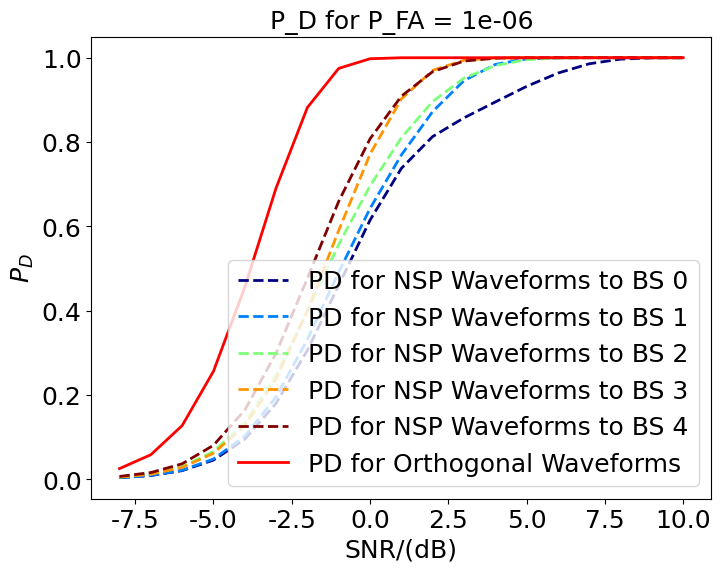
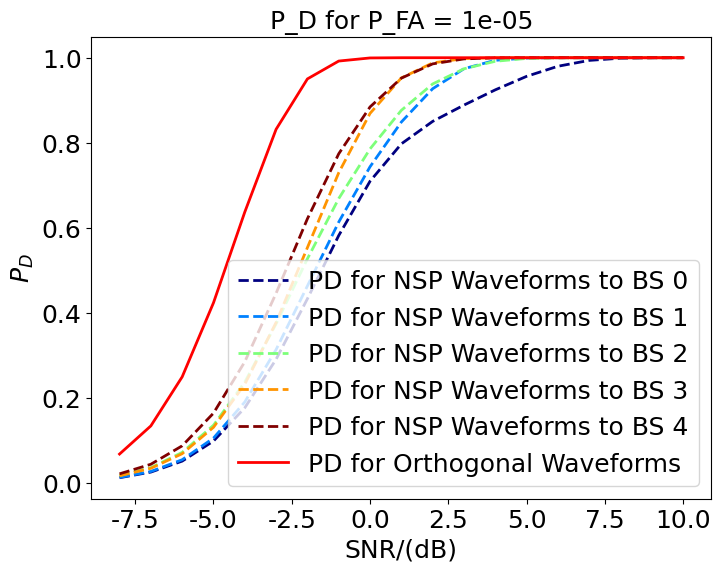
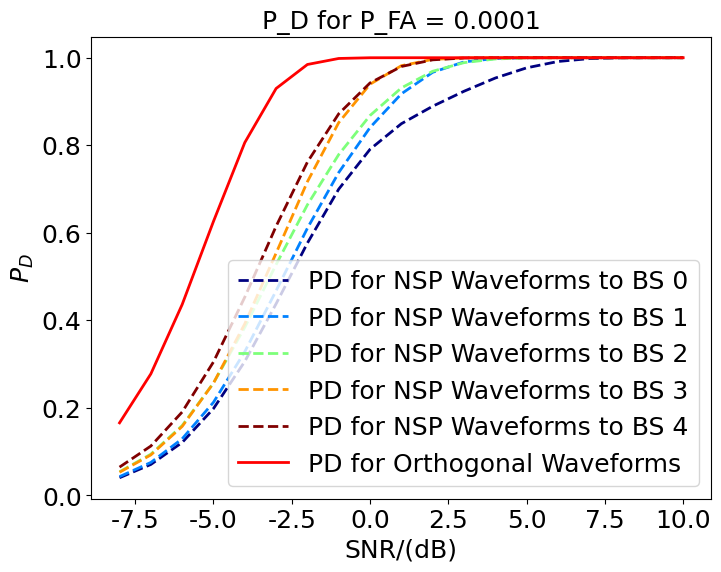
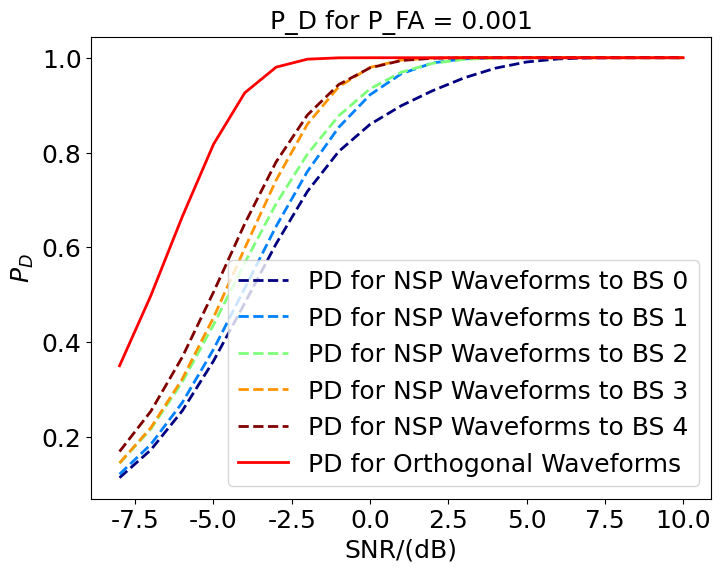

Source code (Python) for these figures, in order:
#!/usr/bin/env python3
# -*- coding: utf-8 -*-
"""
Created on Tue May  6 14:53:53 2025

@author: jack
"""

import numpy as np
import matplotlib.pyplot as plt
import scipy

# 全局设置字体大小
plt.rcParams["font.family"] = "Times New Roman"
# plt.rcParams["font.family"] = "SimSun"
plt.rcParams['font.size'] = 18               # 设置全局字体大小
plt.rcParams['axes.titlesize'] = 18          # 设置坐标轴标题字体大小
plt.rcParams['axes.labelsize'] = 18          # 设置坐标轴标签字体大小
plt.rcParams['xtick.labelsize'] = 18         # 设置 x 轴刻度字体大小
plt.rcParams['ytick.labelsize'] = 18         # 设置 y 轴刻度字体大小
plt.rcParams['axes.unicode_minus'] = False   # 用来显示负号
plt.rcParams["figure.figsize"] = [8, 6]      # 调整生成的图表最大尺寸
# plt.rcParams['figure.dpi'] = 300           # 每英寸点数
plt.rcParams['lines.linestyle'] = '-'
plt.rcParams['lines.linewidth'] = 2          # 线条宽度
plt.rcParams['lines.color'] = 'blue'
plt.rcParams['lines.markersize'] = 6         # 标记大小
# plt.rcParams['figure.facecolor'] = 'lightgrey'   # 设置图形背景色为浅灰色
plt.rcParams['figure.facecolor'] = 'white'         # 设置图形背景色为浅灰色
plt.rcParams['axes.edgecolor'] = 'black'           # 设置坐标轴边框颜色为黑色
plt.rcParams['legend.fontsize'] = 18
np.random.seed(42)

#%% https://deepinout.com/numpy/numpy-questions/109_numpy_how_can_i_compute_the_null_spacekernel_x_mx_0_of_a_sparse_matrix_in_python.html#google_vignette
# import numpy as np
# # 稀疏矩阵的空间/核
# # 创建一个随机稀疏矩阵
# M = scipy.sparse.random(6, 6, density=0.5, format='lil', random_state=0)

# # 计算随机稀疏矩阵的SVD
# U, s, Vt = scipy.sparse.linalg.svds(M, k = 5)

# # 计算空间/核
# null_space = Vt.T[:, -1]

# # 输出结果
# print("稀疏矩阵M：\n", M.todense())
# print("空间/核：\n", null_space)

# #%% https://blog.51cto.com/u_16213370/11892718
# import numpy as np
# # from scipy.linalg import null_space

# # 定义一个矩阵 A
# A = np.array([[1, 2, 3],
#               [4, 5, 6],
#               [7, 8, 9]])
# # A = np.random.randn(2, 8) + 1j*np.random.randn(2, 8)
# # 计算零空间
# null_space_A = scipy.linalg.null_space(A)

# print("矩阵 A 的零空间:")
# print(null_space_A)
# print(f"A@null_space_A = {A@null_space_A}")

# # 计算矩阵的秩
# rank_A = np.linalg.matrix_rank(A)
# print("矩阵 A 的秩:", rank_A)

# #%% https://www.zhihu.com/question/294214797
# # 定义一个矩阵 A
# A = np.array([[1, 2, 3],
#               [4, 5, 6],
#               [7, 8, 9]])
# def null(A, eps = 1e-15):
#     u, s, vh = scipy.linalg.svd(A)
#     null_mask = (s < eps)
#     null_space = np.compress(null_mask, vh, axis = 0)
#     return np.transpose(null_space)

# # 计算零空间
# null_space_A = null(A)
# print("矩阵 A 的零空间:")
# print(null_space_A)
# print(f"A@null_space_A = {A@null_space_A}")

#%% Define Parameters
from scipy.linalg import null_space
from scipy.stats import ncx2

pi = np.pi
# Speed of light
c = 3*10**8
#  Nr Comm Receivers
Nr = 2
#  Mt Radar Transmiters
Mt = 8
#  Mr Radar Receivers
Mr = Mt
#  Radial velocity of 2000 m/s
v_r = 2000
#  Radar reference point
r_0 = 500*10**3
#  Carrier frequency 3.5GHz
f_c = 3.5*1e9  #  Angular carrier frequency
omega_c = 2*pi*f_c
lamba = (2*pi*c)/omega_c
theta = 0 * pi / 180.0

# Steering vector and Transmit Signal Correlation Matrix
# Transmit/Receive Steering vector (Mt x 1)
a = np.exp(-1j * pi * np.sin(theta) * np.arange(Mt))[:,None]
# Transmit Correlation Matrix (Mt x Mt) for Orthonormal Waveforms
Rs = np.eye(Mt)
# Define SNR for ROC (Reciever Operating Characteristics)
SNR_db = np.arange(-8, 11)
SNR_mag = 10**(SNR_db/10)
# Probability of false alarm values
P_FA = np.array([1e-6, 1e-5, 1e-4, 1e-3])
# Monte-Carlo iterations
MC_iter = 10
BS = 5

Pd_orthog_cat = np.zeros((MC_iter, BS, SNR_mag.size, P_FA.size),  )
Pd_NSP_cat = np.zeros((MC_iter, BS, SNR_mag.size, P_FA.size), )
for i in range(MC_iter):
    rho_orthog = np.zeros(BS)
    rho_NSP = np.zeros(BS)
    BS_channels = np.zeros((BS, Nr, Mt), dtype = complex)
    Proj_matrix = np.zeros((BS, Mt, Mt), dtype = complex)
    Rs_null = np.zeros((BS, Mt, Mt), dtype = complex)

    Pd_orthog_cell = np.zeros((BS, SNR_mag.size, P_FA.size))
    Pd_NSP_cell = np.zeros((BS, SNR_mag.size, P_FA.size))

    for b in range(BS):
        BS_channels[b,:,:] = (np.random.randn(Nr, Mt) + 1j*np.random.randn(Nr, Mt))   # / np.sqrt(2)
        # projection matrix (2.23)
        Proj_matrix[b,:,:] = null_space(BS_channels[b,:,:]) @ (null_space(BS_channels[b,:,:]).conjugate().T)
        # correlation matrix of our NSP waveform (2.32)
        Rs_null[b,:,:]     = Proj_matrix[b,:,:] @ Rs @ (Proj_matrix[b,:,:].conjugate().T)

        Pd_orthog = np.zeros((SNR_mag.size, P_FA.size))
        Pd_NSP = np.zeros((SNR_mag.size, P_FA.size))
        for z, snr in enumerate(SNR_mag):
            rho_orthog[b] = snr * (np.abs(a.conjugate().T @ Rs @ a)[0,0])**2
            rho_NSP[b] = snr * (np.abs(a.conjugate().T @ Rs_null[b] @ a)[0,0])**2
            # Creates threshold values for a desired Pfa for an inverse central-chi-square w/2 degrees of freedom
            # delta = ncx2.ppf(1 - P_FA, df = 2, nc = 0)
            ## or
            delta = scipy.stats.chi2.ppf(1 - P_FA, df = 2)
            # rows = SNR, cols = P_FA, ncx2cdf = Noncentral chi -square cumulative distribution function
            Pd_orthog[z,:] = 1 - ncx2.cdf(delta, 2, rho_orthog[b])
            Pd_NSP[z,:] = 1 - ncx2.cdf(delta, 2, rho_NSP[b])
        Pd_orthog_cell[b] = Pd_orthog
        Pd_NSP_cell[b] = Pd_NSP
    Pd_orthog_cat[i,...] = Pd_orthog_cell
    Pd_NSP_cat[i,...] = Pd_NSP_cell

Pd_orthog_cat_mean = np.mean(Pd_orthog_cat, axis = 0)
Pd_NSP_cat_mean = np.mean(Pd_NSP_cat, axis = 0)
colors = plt.cm.jet(np.linspace(0, 1, BS))
for i, pfa in enumerate(P_FA):
    # print(i, pfa)
    fig, axs = plt.subplots(1, 1, figsize = (8, 6))
    for k in range(BS):
        axs.plot(SNR_db, Pd_NSP_cat_mean[k,:,i] , color = colors[k], linestyle='--', lw = 2, label = f"PD for NSP Waveforms to BS {k}", )
    axs.plot(SNR_db, Pd_orthog_cat_mean[0,:,i] , color = 'r', linestyle='-', lw = 2, label = "PD for Orthogonal Waveforms", )
    axs.set_xlabel( "SNR/(dB)",)
    axs.set_ylabel(r'$P_D$',)
    axs.set_title(f'P_D for P_FA = {pfa}', )
    axs.legend()
    plt.show()
    plt.close('all')
